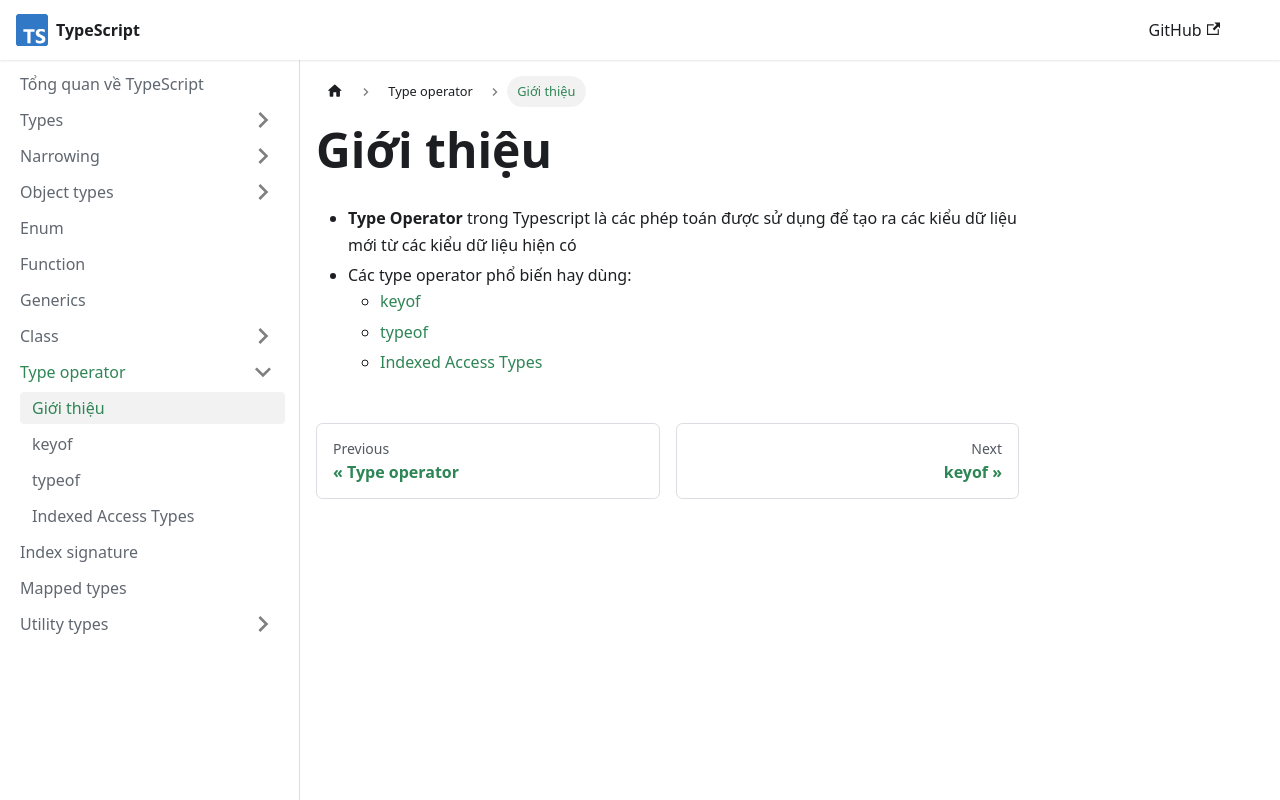

repository: nmc-docs/typescript · page: type-operator/introduce/index.html · generator: docusaurus

---
sidebar_position: 1
---

# Giới thiệu

- **Type Operator** trong Typescript là các phép toán được sử dụng để tạo ra các kiểu dữ liệu mới từ các kiểu dữ liệu hiện có
- Các type operator phổ biến hay dùng:
  - [keyof](./keyof)
  - [typeof](./typeof)
  - [Indexed Access Types](./indexed-access-types)
